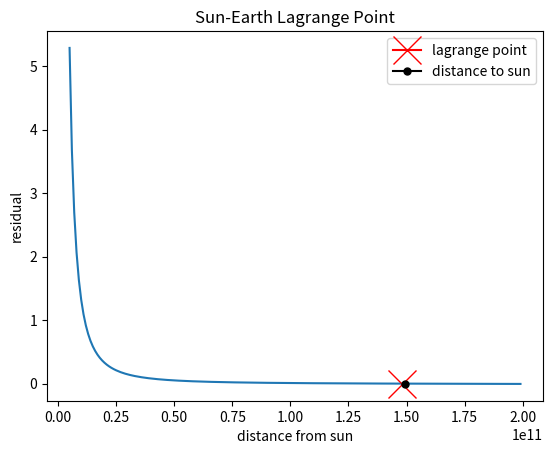

This figure's Python source:
# Example root finder - Langrage point between Earth and Moon
# author: allee updated by sdm

from scipy.optimize import fsolve             # root finder
import numpy as np                            # for arrays
import matplotlib.pyplot as plt               # plot results

G  = 6.674e-11          # gravitational constant
ME = 5.974e24           # mass of earth in kg
MS = 1.981e30           # mass of sun in kg
R  = 1.495e11           # distance to sun in m
OMEGA = 1.99e-7         # rad/s of earth

################################################################################
# Function which is force between earth and moon to find the zero              #
# Input:                                                                       #
#    r - the radius to try, that is, distance from earth                       #
# Output:                                                                      #
#    func - the result of the function - trying to make it 0                   #
#                                                                              #
# Note that the equation used was derived in class...                          #
################################################################################

def lagrange_calc(r):
    func = ( ( G * MS ) / ( r**2 ) ) -         \
           ( ( G * ME ) / ( ( R - r )**2 ) ) - \
           ( r * OMEGA**2 )
    return func

# now find the root using an initial guess of 3e10, which is ~20% to the sun
root = fsolve(lagrange_calc,3e10)

# Note that we know that ths problem has exactly one root...
# (fsolve returns an array, but in this case it has only one entry.)

print("distance from sun: {:,}".format(int(root[0])), "meters")
print("distance from earth: {:,}".format(int(R-root[0])), "meters")

# create a plot showing the function across most of the range
x = np.arange(0.5e10, 2.0e11, 0.1e10)
plt.plot(x, lagrange_calc(x)) 
plt.plot([root[0]],[0],marker='x',markersize=20,c='red',label='lagrange point')
plt.plot([R],[0],marker='o',markersize=5,c='black',label='distance to sun')
plt.xlabel('distance from sun')
plt.ylabel('residual')
plt.legend()
plt.title('Sun-Earth Lagrange Point')
plt.show()

